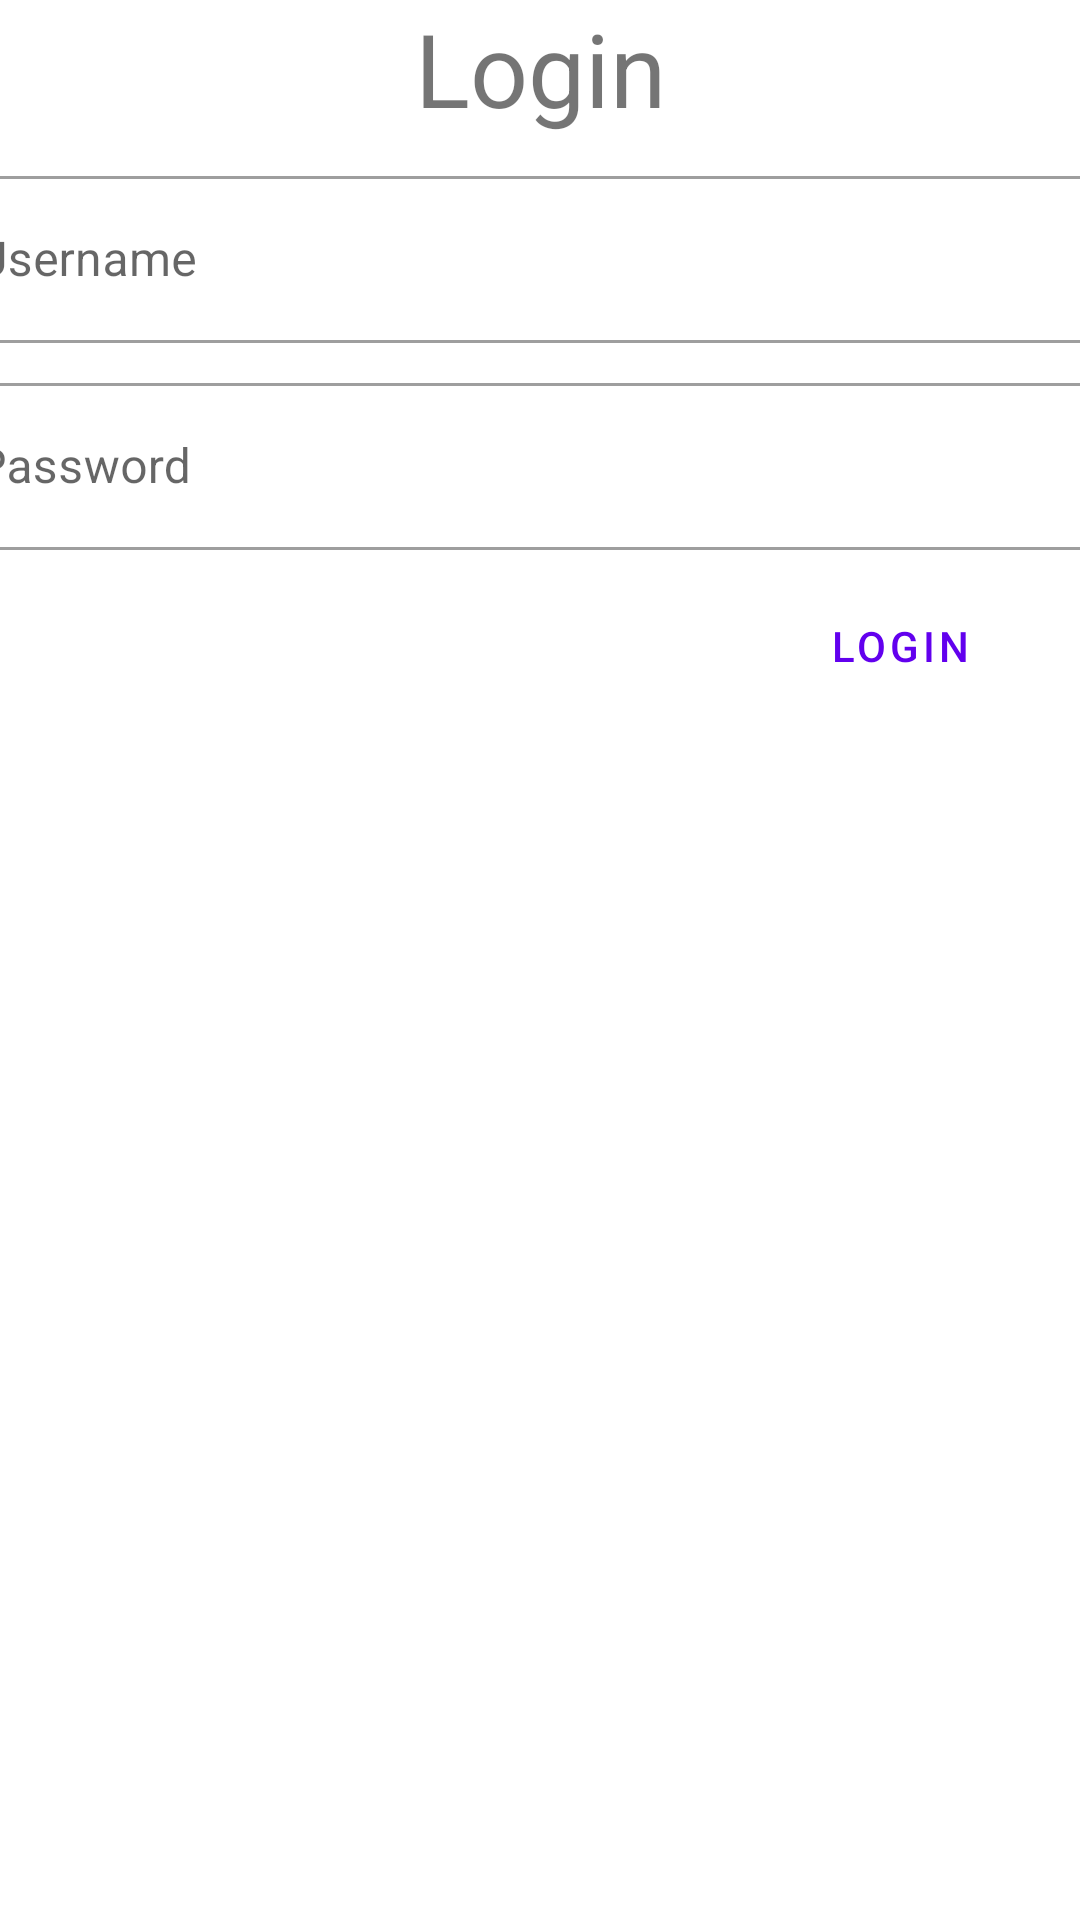

Reconstruct the res/layout file that produces this screen, plus the resources it refers to.
<!-- AndroidManifest.xml: application theme Theme.160419053_UTS -->
<!-- res/layout/fragment_login.xml -->
<?xml version="1.0" encoding="utf-8"?>
<FrameLayout xmlns:android="http://schemas.android.com/apk/res/android"
    xmlns:app="http://schemas.android.com/apk/res-auto"
    xmlns:tools="http://schemas.android.com/tools"
    android:layout_width="match_parent"
    android:layout_height="match_parent"
    tools:context=".view.LoginFragment">

    <androidx.constraintlayout.widget.ConstraintLayout
        android:layout_width="match_parent"
        android:layout_height="match_parent">

        <TextView
            android:id="@+id/textView3"
            android:layout_width="wrap_content"
            android:layout_height="wrap_content"
            android:text="Login"
            android:textSize="34sp"
            app:layout_constraintEnd_toEndOf="parent"
            app:layout_constraintStart_toStartOf="parent"
            app:layout_constraintTop_toTopOf="parent" />

        <com.google.android.material.textfield.TextInputLayout
            android:id="@+id/textInputLayout3"
            style="@style/Widget.MaterialComponents.TextInputLayout.OutlinedBox"
            android:layout_width="409dp"
            android:layout_height="wrap_content"
            android:layout_marginStart="16dp"
            android:layout_marginLeft="16dp"
            android:layout_marginTop="8dp"
            android:layout_marginEnd="16dp"
            android:layout_marginRight="16dp"
            android:hint="Username"
            app:hintAnimationEnabled="true"
            app:hintEnabled="true"
            app:layout_constraintEnd_toEndOf="parent"
            app:layout_constraintStart_toStartOf="parent"
            app:layout_constraintTop_toBottomOf="@+id/textView3">

            <com.google.android.material.textfield.TextInputEditText
                android:id="@+id/txtUser"
                android:layout_width="match_parent"
                android:layout_height="wrap_content" />
        </com.google.android.material.textfield.TextInputLayout>

        <com.google.android.material.textfield.TextInputLayout
            android:id="@+id/textInputLayout4"
            style="@style/Widget.MaterialComponents.TextInputLayout.OutlinedBox"
            android:layout_width="409dp"
            android:layout_height="wrap_content"
            android:layout_marginStart="16dp"
            android:layout_marginLeft="16dp"
            android:layout_marginTop="8dp"
            android:layout_marginEnd="16dp"
            android:layout_marginRight="16dp"
            android:hint="Password"
            app:hintAnimationEnabled="true"
            app:hintEnabled="true"
            app:layout_constraintEnd_toEndOf="parent"
            app:layout_constraintStart_toStartOf="parent"
            app:layout_constraintTop_toBottomOf="@+id/textInputLayout3">

            <com.google.android.material.textfield.TextInputEditText
                android:id="@+id/txtPass"
                android:layout_width="match_parent"
                android:layout_height="wrap_content" />
        </com.google.android.material.textfield.TextInputLayout>

        <Button
            android:id="@+id/btnLoginn"
            style="@style/Widget.MaterialComponents.Button.OutlinedButton"
            android:layout_width="wrap_content"
            android:layout_height="wrap_content"
            android:layout_marginTop="8dp"
            android:layout_marginEnd="16dp"
            android:layout_marginRight="16dp"
            android:text="Login"
            app:layout_constraintEnd_toEndOf="parent"
            app:layout_constraintTop_toBottomOf="@+id/textInputLayout4" />
    </androidx.constraintlayout.widget.ConstraintLayout>
</FrameLayout>
<!-- resources referenced by this layout -->
<resources>
  <style name="Theme.160419053_UTS" parent="Theme.MaterialComponents.DayNight.DarkActionBar">
          
          <item name="colorPrimary">@color/purple_500</item>
          <item name="colorPrimaryVariant">@color/purple_700</item>
          <item name="colorOnPrimary">@color/white</item>
          
          <item name="colorSecondary">@color/teal_200</item>
          <item name="colorSecondaryVariant">@color/teal_700</item>
          <item name="colorOnSecondary">@color/black</item>
          
          <item name="android:statusBarColor" tools:targetApi="l">?attr/colorPrimaryVariant</item>
          
      </style>
  <!-- not gathered from this repository: default colours our renderer supplied (Android Studio template values) -->
  <color name="purple_500">#FF6200EE</color>
  <color name="purple_700">#FF3700B3</color>
  <color name="teal_200">#FF03DAC5</color>
  <color name="teal_700">#FF018786</color>
  <color name="black">#FF000000</color>
  <color name="white">#FFFFFFFF</color>
</resources>
